Run: headless pygame with SDL's dummy video driver; simulated clock (each Clock.tick advances the game by its frame time, no real sleeping); random seed 0; keys injected as events and as key.get_pressed() state; mouse plan: one left click at the window centre at the start of phase 2, then a move to the lower-right quarter at the start of phase 3.
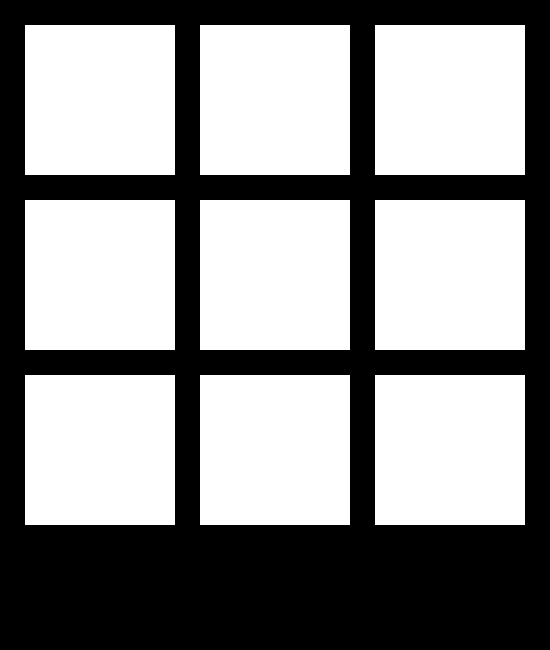
Frame 1 of 4 · flips 1–60 · no input
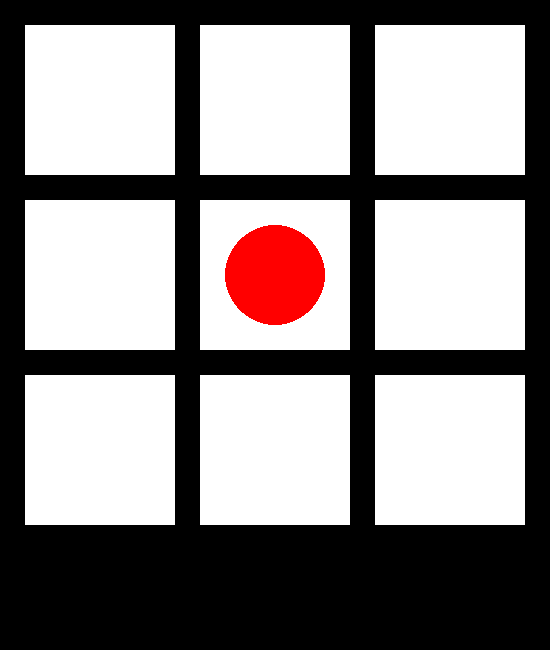
Frame 2 of 4 · flips 61–180 · clicked the window centre · tapped SPACE, RETURN · held RIGHT (→), D
Frame 3 of 4 · flips 181–300 · moved the mouse to the lower-right quarter · held DOWN (↓), S · screen unchanged from frame 2, image omitted
Frame 4 of 4 · flips 301–420 · held LEFT (←), A, UP (↑), W · screen unchanged from frame 3, image omitted

The pygame program that drew these frames:

import pygame


# Initializes PyGame
pygame.init()
# Creates a window for game
win = pygame.display.set_mode((550, 650))

# Sets the title of window
pygame.display.set_caption('PyGame shape  Tic-Tac-Toe')

board = [[0, 0, 0], [0, 0, 0], [0, 0, 0]]

# Draws the game board
first = pygame.draw.rect(win, (255, 255, 255), (25, 25, 150, 150))
second = pygame.draw.rect(win, (255, 255, 255), (200, 25, 150, 150))
third = pygame.draw.rect(win, (255, 255, 255), (375, 25, 150, 150))
fourth = pygame.draw.rect(win, (255, 255, 255), (25, 200, 150, 150))
fifth = pygame.draw.rect(win, (255, 255, 255), (200, 200, 150, 150))
sixth = pygame.draw.rect(win, (255, 255, 255), (375, 200, 150, 150))
seventh = pygame.draw.rect(win, (255, 255, 255), (25, 375, 150, 150))
eighth = pygame.draw.rect(win, (255, 255, 255), (200, 375, 150, 150))
ninth = pygame.draw.rect(win, (255, 255, 255), (375, 375, 150, 150))

# Sets first player's shape
draw_object = 'circle'

# Used to see if space is taken
first_open = True
second_open = True
third_open = True
fourth_open = True
fifth_open = True
sixth_open = True
seventh_open = True
eighth_open = True
ninth_open = True


# board = [[0, 0, 0], [0, 0, 0], [0, 0, 0]]
def win_check(num):
    for row in board:
        for tile in row:
            if tile == num:
                continue
            else:
                break
        else:
            return True

    for column in range(3):
        for row in board:
            if row[column] == num:
                continue
            else:
                break
        else:
            return True

    for tile in range(3):
        if board[tile][tile] == num:
            continue
        else:
            break
    else:
        return True

    for tile in range(3):
        if board[tile][2 - tile] == num:
            continue
        else:
            break
    else:
        return True


# Main Loop
run = True
won = False
while run:

    # Refresh Time
    pygame.time.delay(100)

    # Pygame Events
    for event in pygame.event.get():

        # Quit Event
        if event.type == pygame.QUIT:
            run = False

        # Space bar to reset
        if event.type == pygame.KEYDOWN:
            if event.key == pygame.K_SPACE:
                first_open = True
                second_open = True
                third_open = True
                fourth_open = True
                fifth_open = True
                sixth_open = True
                seventh_open = True
                eighth_open = True
                ninth_open = True
                run = True
                won = False
                board = [[0, 0, 0], [0, 0, 0], [0, 0, 0]]
                # pygame.draw.rect(surface, (color), (startx,starty,length width))
                first = pygame.draw.rect(win, (255, 255, 255), (25, 25, 150, 150))
                second = pygame.draw.rect(win, (255, 255, 255), (200, 25, 150, 150))
                third = pygame.draw.rect(win, (255, 255, 255), (375, 25, 150, 150))
                fourth = pygame.draw.rect(win, (255, 255, 255), (25, 200, 150, 150))
                fifth = pygame.draw.rect(win, (255, 255, 255), (200, 200, 150, 150))
                sixth = pygame.draw.rect(win, (255, 255, 255), (375, 200, 150, 150))
                seventh = pygame.draw.rect(win, (255, 255, 255), (25, 375, 150, 150))
                eighth = pygame.draw.rect(win, (255, 255, 255), (200, 375, 150, 150))
                ninth = pygame.draw.rect(win, (255, 255, 255), (375, 375, 150, 150))

        # Used to see which space is clicked
        if event.type == pygame.MOUSEBUTTONUP:
            pos = pygame.mouse.get_pos()

            # Checks if mouse position is in a space and if space is available
            if won != True:
                if first.collidepoint(pos) and first_open:
                    # Draws a shapes based on whose turn it is
                    if draw_object == 'circle':
                        # pygame.draw.circle(surface, (color), (centerx, centery),radius)
                        pygame.draw.circle(win, (255, 0, 0), (100, 100), 50)
                        draw_object = 'rect'
                        board[0][0] = 1
                    else:
                        pygame.draw.rect(win, (0, 255, 0), (50, 50, 100, 100))
                        draw_object = 'circle'
                        board[0][0] = 2
                    # Marks this space as taken
                    first_open = False

                if second.collidepoint(pos) and second_open:
                    if draw_object == 'circle':
                        pygame.draw.circle(win, (255, 0, 0), (275, 100), 50)
                        draw_object = 'rect'
                        board[0][1] = 1
                    else:
                        pygame.draw.rect(win, (0, 255, 0), (225, 50, 100, 100))
                        draw_object = 'circle'
                        board[0][1] = 2
                    second_open = False

                if third.collidepoint(pos) and third_open:
                    if draw_object == 'circle':
                        pygame.draw.circle(win, (255, 0, 0), (450, 100), 50)
                        draw_object = 'rect'
                        board[0][2] = 1
                    else:
                        pygame.draw.rect(win, (0, 255, 0), (400, 50, 100, 100))
                        draw_object = 'circle'
                        board[0][2] = 2
                    third_open = False

                if fourth.collidepoint(pos) and fourth_open:
                    if draw_object == 'circle':
                        pygame.draw.circle(win, (255, 0, 0), (100, 275), 50)
                        draw_object = 'rect'
                        board[1][0] = 1
                    else:
                        pygame.draw.rect(win, (0, 255, 0), (50, 225, 100, 100))
                        draw_object = 'circle'
                        board[1][0] = 2
                    fourth_open = False

                if fifth.collidepoint(pos) and fifth_open:
                    if draw_object == 'circle':
                        pygame.draw.circle(win, (255, 0, 0), (275, 275), 50)
                        draw_object = 'rect'
                        board[1][1] = 1
                    else:
                        pygame.draw.rect(win, (0, 255, 0), (225, 225, 100, 100))
                        draw_object = 'circle'
                        board[1][1] = 2
                    fifth_open = False

                if sixth.collidepoint(pos) and sixth_open:
                    if draw_object == 'circle':
                        pygame.draw.circle(win, (255, 0, 0), (450, 275), 50)
                        draw_object = 'rect'
                        board[1][2] = 1
                    else:
                        pygame.draw.rect(win, (0, 255, 0), (400, 225, 100, 100))
                        draw_object = 'circle'
                        board[1][2] = 2
                    sixth_open = False

                if seventh.collidepoint(pos) and seventh_open:
                    if draw_object == 'circle':
                        pygame.draw.circle(win, (255, 0, 0), (100, 450), 50)
                        draw_object = 'rect'
                        board[2][0] = 1
                    else:
                        pygame.draw.rect(win, (0, 255, 0), (50, 400, 100, 100))
                        draw_object = 'circle'
                        board[2][0] = 2
                    seventh_open = False

                if eighth.collidepoint(pos) and eighth_open:
                    if draw_object == 'circle':
                        pygame.draw.circle(win, (255, 0, 0), (275, 450), 50)
                        draw_object = 'rect'
                        board[2][1] = 1
                    else:
                        pygame.draw.rect(win, (0, 255, 0), (225, 400, 100, 100))
                        draw_object = 'circle'
                        board[2][1] = 2
                    eighth_open = False

                if ninth.collidepoint(pos) and ninth_open:
                    if draw_object == 'circle':
                        pygame.draw.circle(win, (255, 0, 0), (450, 450), 50)
                        draw_object = 'rect'
                        board[2][2] = 1
                    else:
                        pygame.draw.rect(win, (0, 255, 0), (400, 400, 100, 100))
                        draw_object = 'circle'
                        board[2][2] = 2
                    ninth_open = False


    if win_check(1):
        won = True
        message='circle won'
        font = pygame.font.Font(None, 30)
        text = font.render(message, 1, (255, 255, 255))
        # copy the rendered message onto the board
        win.fill((0, 0, 255), (20, 540, 510, 75))
        text_rect = text.get_rect(center=(550 / 2, 580))
        win.blit(text, text_rect)
    if win_check(2):
        won = True
        message='rectangle won'
        font = pygame.font.Font(None, 30)
        text = font.render(message, 1, (255, 255, 255))
        # copy the rendered message onto the board
        win.fill((0, 0, 255), (20, 540, 510, 75))
        text_rect = text.get_rect(center=(550/ 2, 580))
        win.blit(text, text_rect)

    # Updates screen with new shapes
    pygame.display.update()

# Closes game once loop is broken
pygame.quit()
